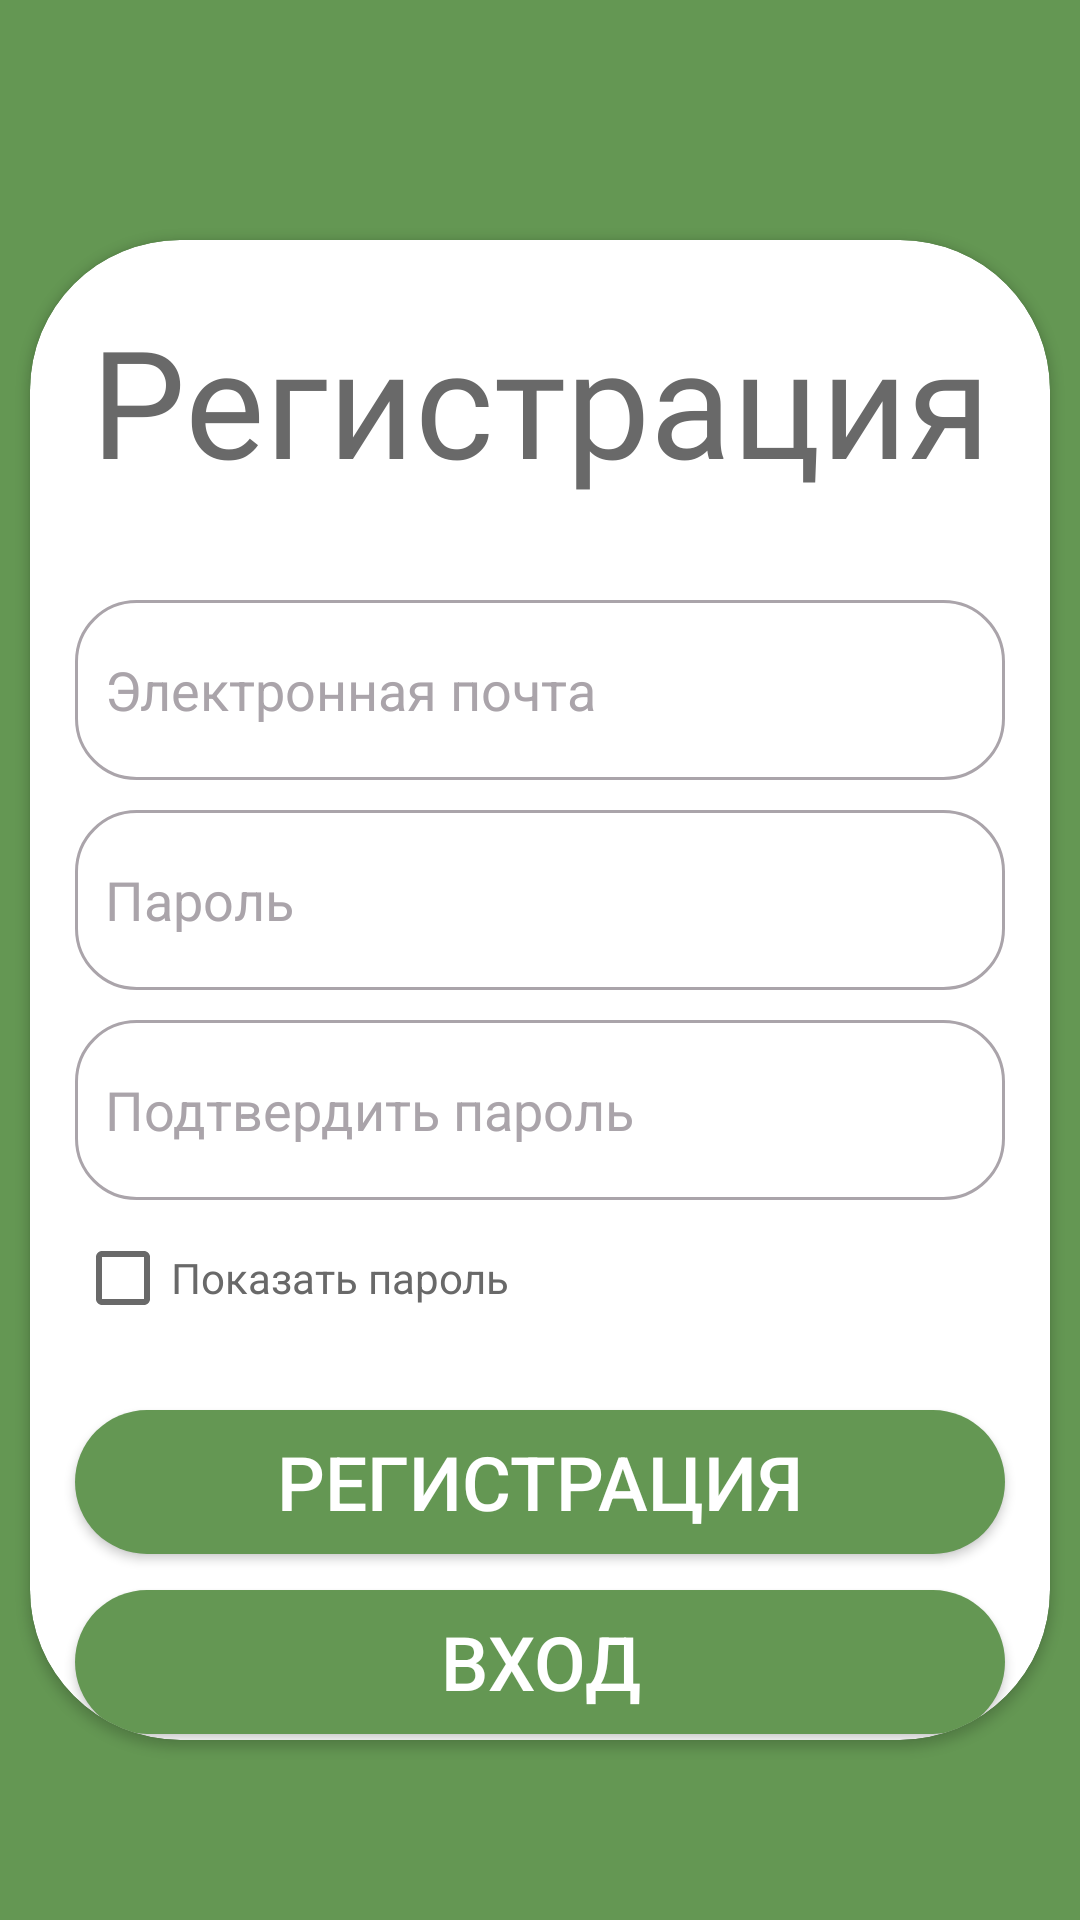

Android layout source for this screen:
<!-- AndroidManifest.xml: application theme AppTheme -->
<!-- res/layout/activity_register.xml -->
<?xml version="1.0" encoding="utf-8"?>
<LinearLayout xmlns:android="http://schemas.android.com/apk/res/android"
    xmlns:app="http://schemas.android.com/apk/res-auto"
    xmlns:tools="http://schemas.android.com/tools"
    android:layout_width="match_parent"
    android:orientation="vertical"
    android:background="@color/MoneyGreen"
    android:gravity="center"
    android:layout_height="match_parent"
    tools:context=".RegisterActivity">



    <androidx.cardview.widget.CardView
        android:layout_marginTop="80dp"
        android:layout_marginBottom="60dp"
        android:layout_width="match_parent"
        android:layout_height="match_parent"
        android:layout_marginLeft="10dp"
        android:layout_marginRight="10dp"
        android:elevation="10dp"
        app:cardCornerRadius="50dp">

        <TextView
            android:layout_width="match_parent"
            android:layout_height="wrap_content"
            android:text="Регистрация"
            android:fontFamily="@font/playfair_display_bold"
            android:textColor="@color/textcolorgrey"
            android:textSize="50sp"
            android:layout_marginTop="20dp"
            android:layout_gravity="top|center_horizontal"
            android:textAlignment="center"
            android:gravity="center_horizontal" />

        <EditText
            android:layout_width="match_parent"
            android:layout_height="60dp"
            android:hint="Электронная почта"
            android:layout_marginTop="120dp"
            android:layout_marginLeft="15dp"
            android:layout_marginRight="15dp"
            android:layout_gravity="top|center_horizontal"
            android:textColor="@color/textcolorgrey"
            android:drawableStart="@drawable/custom_email_input"
            android:drawablePadding="10dp"
            android:inputType="textEmailAddress"
            android:textColorHint="@color/grey"
            android:id="@+id/register_email_et"
            android:background="@drawable/custom_input"
            android:drawableLeft="@drawable/custom_email_input"
            android:paddingLeft="10dp" />

        <EditText
            android:layout_width="match_parent"
            android:layout_height="60dp"
            android:hint="Пароль"
            android:layout_marginTop="190dp"
            android:layout_marginLeft="15dp"
            android:layout_marginRight="15dp"
            android:layout_gravity="top|center_horizontal"
            android:drawableStart="@drawable/custom_pass_input"
            android:drawablePadding="10dp"
            android:textColor="@color/textcolorgrey"
            android:inputType="textPassword"
            android:textColorHint="@color/grey"
            android:id="@+id/register_password_et"
            android:background="@drawable/custom_input"
            android:drawableLeft="@drawable/custom_email_input"
            android:paddingLeft="10dp" />

        <EditText
            android:layout_width="match_parent"
            android:layout_height="60dp"
            android:hint="Подтвердить пароль"
            android:layout_marginTop="260dp"
            android:layout_marginLeft="15dp"
            android:layout_marginRight="15dp"
            android:layout_gravity="top|center_horizontal"
            android:drawableStart="@drawable/custom_pass_input"
            android:drawablePadding="10dp"
            android:textColor="@color/textcolorgrey"
            android:inputType="textPassword"
            android:textColorHint="@color/grey"
            android:id="@+id/register_confirmpassword_et"
            android:background="@drawable/custom_input"
            android:drawableLeft="@drawable/custom_email_input"
            android:paddingLeft="10dp" />


        <CheckBox
            android:id="@+id/register_checkbox"
            android:layout_width="200dp"
            android:layout_height="wrap_content"
            android:layout_marginLeft="15dp"
            android:layout_marginTop="330dp"
            android:buttonTint="@color/textcolorgrey"
            android:text="Показать пароль"
            android:textColor="@color/textcolorgrey" />

        <Button
            android:layout_width="match_parent"
            android:layout_height="wrap_content"
            android:background="@drawable/button_moneygreen"
            android:textColor="@color/white"
            android:text="Вход"
            android:layout_marginTop="450dp"
            android:layout_marginLeft="15dp"
            android:layout_marginRight="15dp"
            android:layout_gravity="top|center_horizontal"
            android:id="@+id/signup_to_login"
            android:textSize="25sp"/>

        <Button
            android:layout_width="match_parent"
            android:layout_height="wrap_content"
            android:background="@drawable/button_moneygreen"
            android:textColor="@android:color/white"
            android:text="Регистрация"
            android:layout_marginTop="390dp"
            android:layout_marginLeft="15dp"
            android:layout_marginRight="15dp"
            android:layout_gravity="top|center_horizontal"
            android:id="@+id/button_register"
            android:textSize="25sp"/>


        <ProgressBar
            android:layout_width="match_parent"
            android:layout_height="wrap_content"
            android:id="@+id/progressbar_register"
            android:indeterminate="true"
            android:indeterminateTint="@android:color/white"
            style="@style/Widget.AppCompat.ProgressBar.Horizontal"
            android:visibility="invisible"
            android:layout_marginBottom="40dp"
            android:layout_marginLeft="15dp"
            android:layout_marginRight="15dp"
            android:layout_gravity="bottom|center_horizontal" />



    </androidx.cardview.widget.CardView>

</LinearLayout>
<!-- resources referenced by this layout -->
<resources>
  <color name="MoneyGreen">#649753</color>
  <color name="grey">#AAA4AA</color>
  <color name="textcolorgrey">#696969</color>
  <color name="white">#FFFFFF</color>
  <!-- drawable button_moneygreen (drawable) -->
  <?xml version="1.0" encoding="utf-8"?>
  <shape xmlns:android="http://schemas.android.com/apk/res/android" android:shape="rectangle">
      <corners
          android:topLeftRadius="65dp"
          android:topRightRadius="65dp"
          android:bottomRightRadius="65dp"
          android:bottomLeftRadius="65dp">
      </corners>
      <solid
          android:color="#649753">
      </solid>
  </shape>
  <!-- drawable custom_email_input (drawable) -->
  <?xml version="1.0" encoding="utf-8"?>
  <selector xmlns:android="http://schemas.android.com/apk/res/android">
  
      <item android:drawable="@drawable/email_focused" android:state_focused="true" />
  
      <item android:drawable="@drawable/ic_baseline_email_24" android:state_focused="false" />
  </selector>
  <!-- drawable custom_input (drawable) -->
  <?xml version="1.0" encoding="utf-8"?>
  <selector xmlns:android="http://schemas.android.com/apk/res/android">
  
      <item android:state_enabled="true" android:state_focused="true">
          <shape android:shape="rectangle">
              <solid android:color="@color/white" />
              <corners android:radius="20dp" />
              <stroke android:width="1dp" android:color="@color/grey" />
          </shape>
      </item>
  
      <item android:state_enabled="true">
          <shape android:shape="rectangle">
              <solid android:color="@color/white" />
              <corners android:radius="20dp" />
              <stroke android:width="1dp" android:color="@color/grey" />
          </shape>
      </item>
  </selector>
  <!-- drawable custom_pass_input (drawable) -->
  <?xml version="1.0" encoding="utf-8"?>
  <selector xmlns:android="http://schemas.android.com/apk/res/android">
  
      <item android:drawable="@drawable/lock_focused" android:state_focused="true" />
  
      <item android:drawable="@drawable/ic_baseline_lock_24" android:state_focused="false" />
  </selector>
  <style name="AppTheme" parent="Theme.AppCompat.Light.NoActionBar">
          
          <item name="colorPrimary">@color/MoneyGreen</item>
          <item name="colorPrimaryDark">@color/MoneyGreen</item>
          <item name="colorAccent">@color/MoneyGreen</item>
          <item name="android:actionBarStyle">@style/MyActionBarTheme</item>
          <item name="android:windowDisablePreview">true</item>
  
  
  
      </style>
  <style name="MyActionBarTheme" parent="@android:style/Widget.Holo.Light.ActionBar">
          <item name="android:background">@color/MoneyGreen</item>
          <item name="android:actionBarStyle">@color/MoneyGreen</item>
      </style>
</resources>
